Run: headless pygame with SDL's dummy video driver; simulated clock (each Clock.tick advances the game by its frame time, no real sleeping); random seed 0; keys injected as events and as key.get_pressed() state; no mouse input.
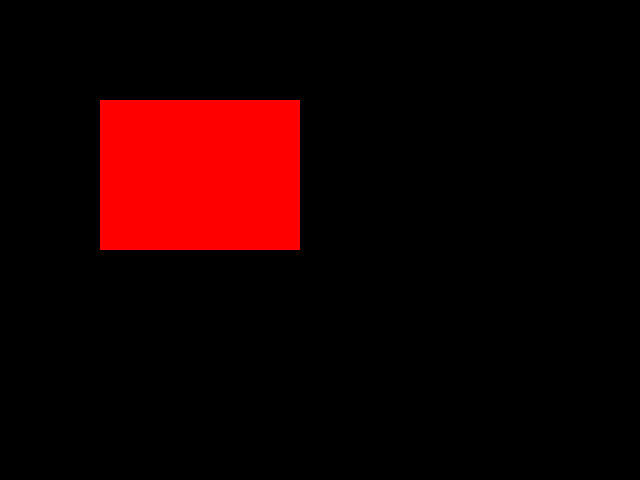
Frame 1 of 4 · flips 1–60 · no input
Frame 2 of 4 · flips 61–180 · tapped SPACE, RETURN · held RIGHT (→), D · screen unchanged from frame 1, image omitted
Frame 3 of 4 · flips 181–300 · held DOWN (↓), S · screen unchanged from frame 2, image omitted
Frame 4 of 4 · flips 301–420 · held LEFT (←), A, UP (↑), W · screen unchanged from frame 3, image omitted

The pygame program that drew these frames:

import pygame 
pygame.init()
screen = pygame.display.set_mode((640, 480))
done = False
while not done:
    for event in pygame.event.get():
        if event.type == pygame.QUIT:
            done = True
    pygame.draw.rect(screen, (255, 0, 0), (100, 100, 200, 150))
    pygame.display.flip()
            
